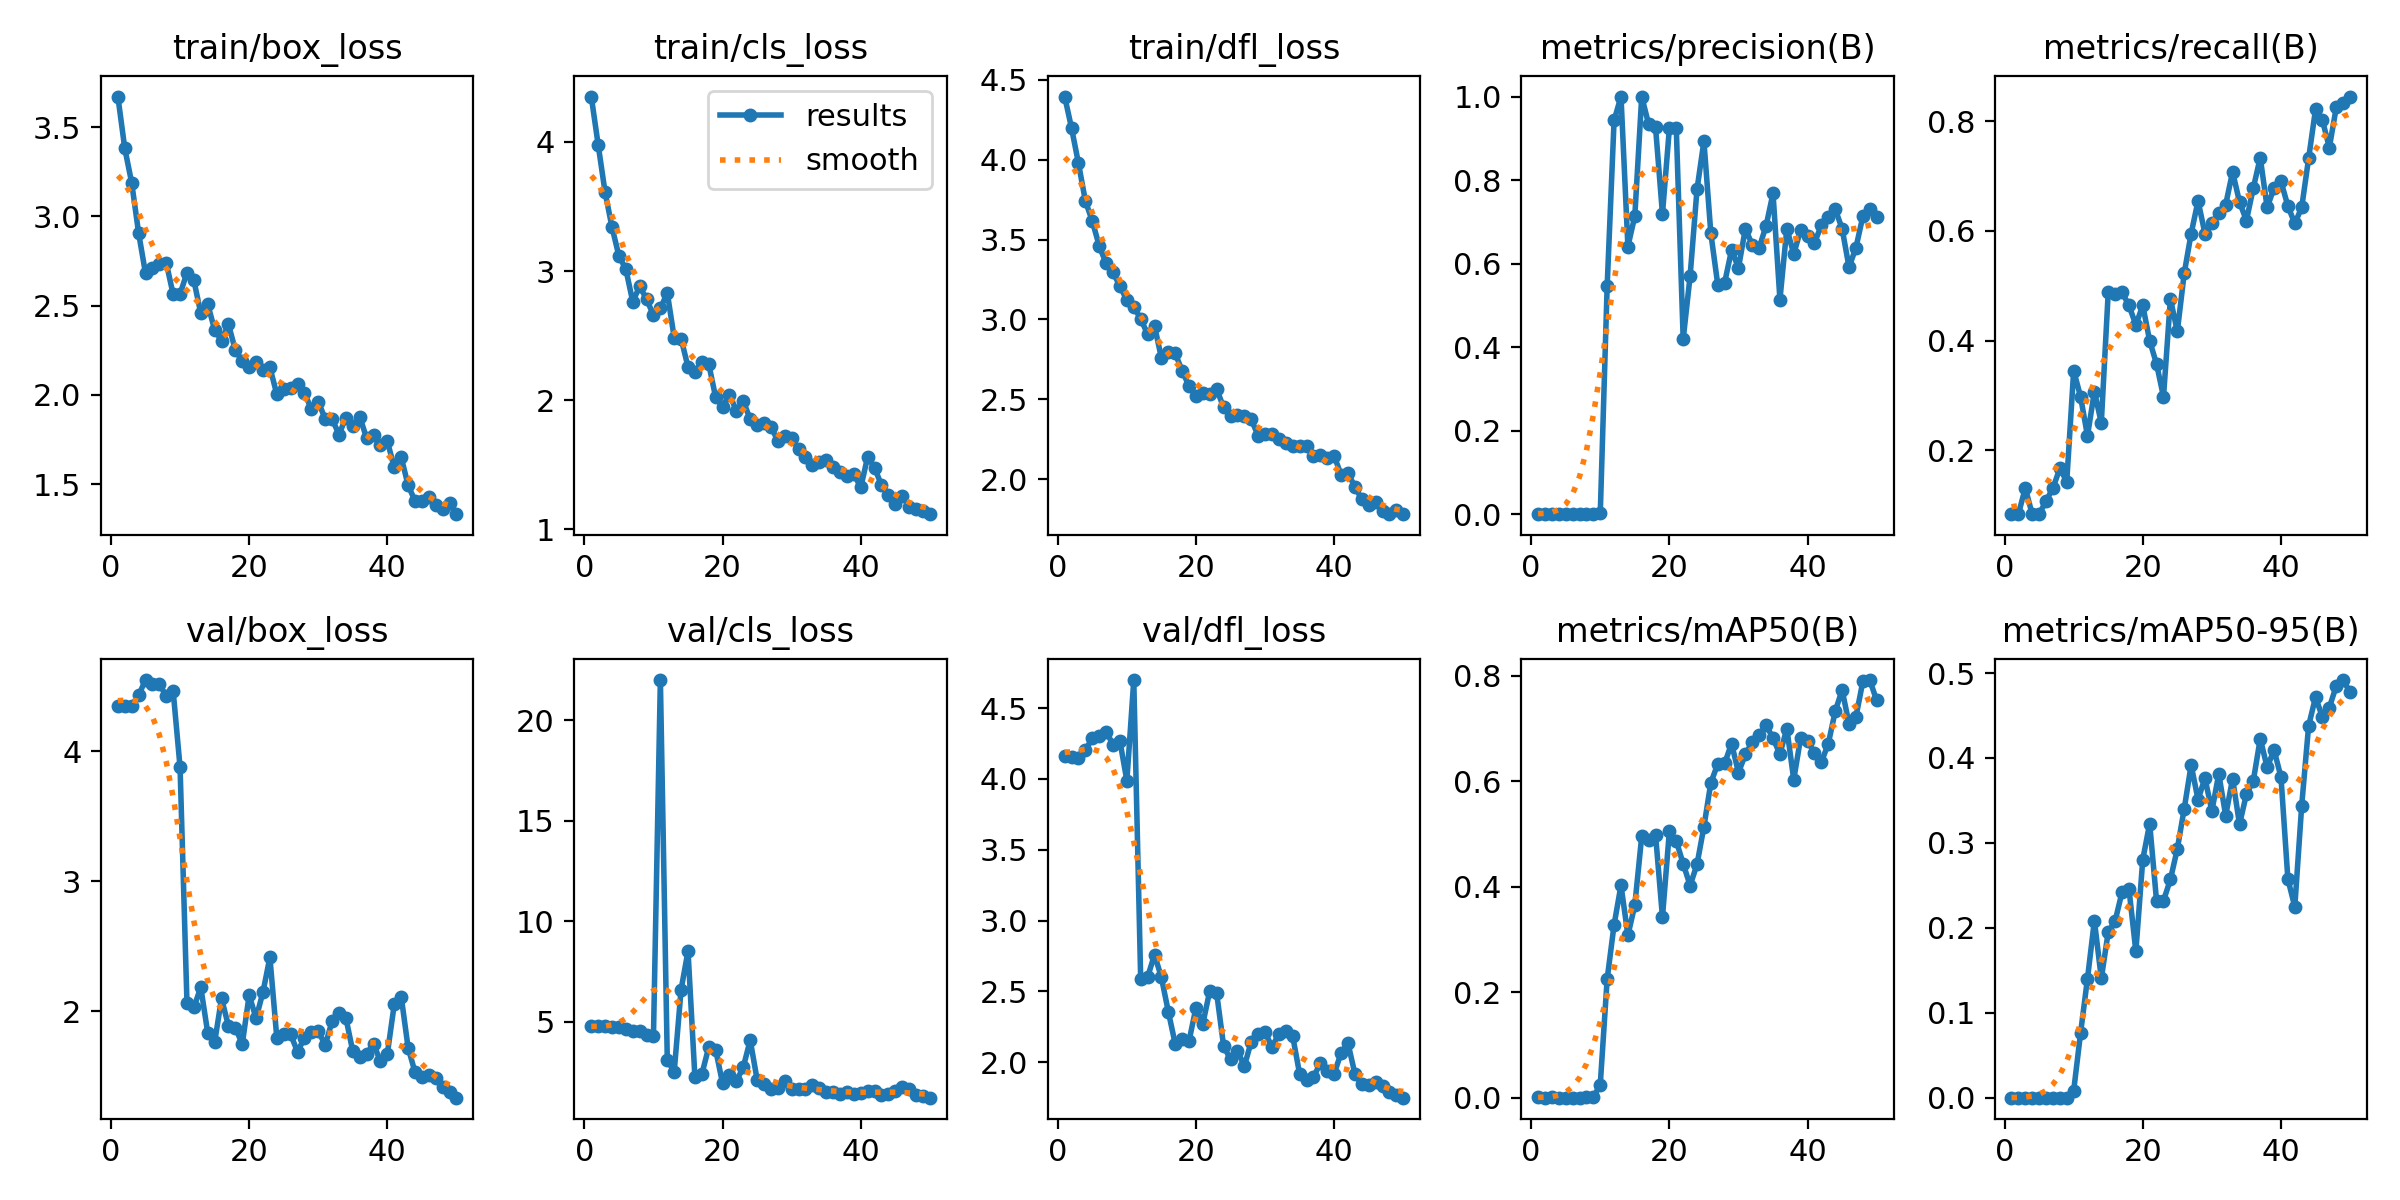

The file beside this chart, header and first rows:
epoch, train/box_loss, train/cls_loss, train/dfl_loss, metrics/precision(B), metrics/recall(B), metrics/mAP50(B), metrics/mAP50-95(B), val/box_loss, val/cls_loss, val/dfl_loss, lr/pg0, lr/pg1, lr/pg2
1, 3.671, 4.352, 4.396, 0.00116, 0.08333, 0.00101, 0.00011, 4.351, 4.805, 4.159, 0.00015, 0.00015, 0.00015
2, 3.381, 3.978, 4.197, 0.00119, 0.08333, 0.00085, 9e-05, 4.35, 4.794, 4.155, 0.0003105, 0.0003105, 0.0003105
3, 3.188, 3.61, 3.977, 0.00187, 0.131, 0.00128, 0.00014, 4.353, 4.765, 4.152, 0.0004643, 0.0004643, 0.0004643
4, 2.907, 3.34, 3.742, 0.00105, 0.08333, 0.00064, 7e-05, 4.432, 4.755, 4.202, 0.0006115, 0.0006115, 0.0006115
5, 2.68, 3.117, 3.616, 0.00108, 0.08333, 0.00074, 9e-05, 4.55, 4.729, 4.291, 0.0007521, 0.0007521, 0.0007521
6, 2.709, 3.015, 3.46, 0.00064, 0.1071, 0.0006, 6e-05, 4.518, 4.628, 4.301, 0.0008862, 0.0008862, 0.0008862
7, 2.734, 2.763, 3.351, 0.00076, 0.131, 0.00092, 0.00013, 4.517, 4.553, 4.335, 0.001014, 0.001014, 0.001014
8, 2.74, 2.881, 3.294, 0.00102, 0.1667, 0.00119, 0.00014, 4.428, 4.522, 4.243, 0.001134, 0.001134, 0.001134
9, 2.563, 2.783, 3.208, 0.00115, 0.1429, 0.00106, 0.00013, 4.465, 4.342, 4.266, 0.001249, 0.001249, 0.001249
10, 2.565, 2.657, 3.12, 0.0024, 0.3452, 0.02557, 0.00813, 3.878, 4.292, 3.989, 0.001356, 0.001356, 0.001356
11, 2.685, 2.71, 3.077, 0.5473, 0.2976, 0.2257, 0.07624, 2.062, 22, 4.699, 0.001337, 0.001337, 0.001337
12, 2.641, 2.832, 3.005, 0.9427, 0.2262, 0.3283, 0.1403, 2.031, 3.102, 2.586, 0.001304, 0.001304, 0.001304
13, 2.457, 2.483, 2.907, 1, 0.3069, 0.4032, 0.2085, 2.183, 2.515, 2.6, 0.001271, 0.001271, 0.001271
14, 2.508, 2.476, 2.961, 0.6411, 0.25, 0.3085, 0.1404, 1.834, 6.605, 2.759, 0.001238, 0.001238, 0.001238
15, 2.365, 2.257, 2.758, 0.714, 0.4881, 0.3655, 0.1951, 1.759, 8.517, 2.598, 0.001205, 0.001205, 0.001205
16, 2.305, 2.216, 2.794, 1, 0.4842, 0.4963, 0.2082, 2.098, 2.232, 2.356, 0.001172, 0.001172, 0.001172
17, 2.396, 2.298, 2.787, 0.9336, 0.4881, 0.489, 0.242, 1.887, 2.39, 2.128, 0.001139, 0.001139, 0.001139
18, 2.251, 2.28, 2.678, 0.9261, 0.4643, 0.499, 0.2461, 1.874, 3.738, 2.161, 0.001106, 0.001106, 0.001106
19, 2.188, 2.021, 2.583, 0.719, 0.4286, 0.343, 0.1724, 1.746, 3.607, 2.15, 0.001073, 0.001073, 0.001073
20, 2.154, 1.951, 2.519, 0.9236, 0.4643, 0.5054, 0.2804, 2.124, 1.937, 2.384, 0.00104, 0.00104, 0.00104
21, 2.182, 2.044, 2.538, 0.9241, 0.3995, 0.4871, 0.3227, 1.945, 2.325, 2.272, 0.001007, 0.001007, 0.001007
22, 2.139, 1.917, 2.534, 0.4195, 0.3571, 0.4441, 0.2311, 2.148, 2.046, 2.505, 0.0009739, 0.0009739, 0.0009739
23, 2.155, 1.993, 2.564, 0.5702, 0.2974, 0.4027, 0.232, 2.414, 2.741, 2.485, 0.0009409, 0.0009409, 0.0009409
24, 2.003, 1.851, 2.449, 0.7778, 0.4762, 0.4428, 0.257, 1.796, 4.087, 2.114, 0.0009078, 0.0009078, 0.0009078
25, 2.031, 1.804, 2.397, 0.8932, 0.4167, 0.5143, 0.293, 1.827, 2.116, 2.019, 0.0008748, 0.0008748, 0.0008748
26, 2.041, 1.82, 2.399, 0.673, 0.5228, 0.5974, 0.3403, 1.822, 1.899, 2.082, 0.0008418, 0.0008418, 0.0008418
27, 2.061, 1.793, 2.396, 0.5502, 0.5952, 0.6332, 0.3917, 1.687, 1.647, 1.972, 0.0008088, 0.0008088, 0.0008088
28, 2.012, 1.685, 2.374, 0.5546, 0.6548, 0.6343, 0.351, 1.795, 1.695, 2.145, 0.0007758, 0.0007758, 0.0007758
29, 1.92, 1.723, 2.272, 0.6328, 0.5952, 0.6719, 0.3763, 1.843, 2.031, 2.197, 0.0007428, 0.0007428, 0.0007428
30, 1.963, 1.705, 2.285, 0.5901, 0.6145, 0.617, 0.3375, 1.847, 1.63, 2.209, 0.0007098, 0.0007098, 0.0007098
31, 1.865, 1.622, 2.283, 0.6838, 0.6335, 0.6512, 0.3813, 1.738, 1.632, 2.109, 0.0006768, 0.0006768, 0.0006768
32, 1.865, 1.561, 2.249, 0.6451, 0.6483, 0.6752, 0.3321, 1.922, 1.651, 2.198, 0.0006438, 0.0006438, 0.0006438
33, 1.778, 1.495, 2.225, 0.6384, 0.7078, 0.6883, 0.3756, 1.983, 1.861, 2.22, 0.0006108, 0.0006108, 0.0006108
34, 1.873, 1.518, 2.209, 0.6909, 0.6529, 0.707, 0.3219, 1.947, 1.69, 2.182, 0.0005778, 0.0005778, 0.0005778
35, 1.827, 1.54, 2.209, 0.7684, 0.619, 0.6819, 0.3574, 1.69, 1.511, 1.917, 0.0005448, 0.0005448, 0.0005448
36, 1.878, 1.483, 2.208, 0.5143, 0.6786, 0.6519, 0.3733, 1.646, 1.506, 1.877, 0.0005118, 0.0005118, 0.0005118
37, 1.757, 1.442, 2.147, 0.6841, 0.7339, 0.7004, 0.4227, 1.674, 1.397, 1.896, 0.0004788, 0.0004788, 0.0004788
38, 1.775, 1.415, 2.153, 0.6231, 0.6429, 0.6036, 0.3891, 1.748, 1.525, 1.99, 0.0004458, 0.0004458, 0.0004458
39, 1.72, 1.427, 2.134, 0.6812, 0.6786, 0.6828, 0.4092, 1.614, 1.413, 1.934, 0.0004127, 0.0004127, 0.0004127
40, 1.739, 1.324, 2.144, 0.6669, 0.6905, 0.676, 0.3777, 1.673, 1.478, 1.919, 0.0003797, 0.0003797, 0.0003797
41, 1.594, 1.561, 2.028, 0.6503, 0.6455, 0.6547, 0.2574, 2.054, 1.54, 2.064, 0.0003467, 0.0003467, 0.0003467
42, 1.652, 1.474, 2.037, 0.6916, 0.6137, 0.6369, 0.2248, 2.113, 1.561, 2.134, 0.0003137, 0.0003137, 0.0003137
43, 1.494, 1.341, 1.952, 0.7112, 0.6429, 0.6717, 0.344, 1.719, 1.377, 1.917, 0.0002807, 0.0002807, 0.0002807
44, 1.407, 1.265, 1.873, 0.7306, 0.7323, 0.733, 0.4378, 1.531, 1.385, 1.843, 0.0002477, 0.0002477, 0.0002477
45, 1.406, 1.192, 1.835, 0.6838, 0.8218, 0.7736, 0.4715, 1.494, 1.55, 1.84, 0.0002147, 0.0002147, 0.0002147
46, 1.426, 1.256, 1.856, 0.5916, 0.8021, 0.7092, 0.4482, 1.506, 1.745, 1.858, 0.0001817, 0.0001817, 0.0001817
47, 1.385, 1.175, 1.798, 0.6385, 0.7522, 0.7223, 0.4594, 1.486, 1.632, 1.828, 0.0001487, 0.0001487, 0.0001487
48, 1.359, 1.16, 1.783, 0.7133, 0.8254, 0.7898, 0.4847, 1.417, 1.372, 1.788, 0.0001157, 0.0001157, 0.0001157
49, 1.392, 1.141, 1.805, 0.7308, 0.8337, 0.7923, 0.4918, 1.378, 1.296, 1.768, 8.2683e-05, 8.2683e-05, 8.2683e-05
50, 1.332, 1.117, 1.78, 0.7112, 0.8452, 0.7537, 0.4773, 1.334, 1.222, 1.749, 4.9677e-05, 4.9677e-05, 4.9677e-05
